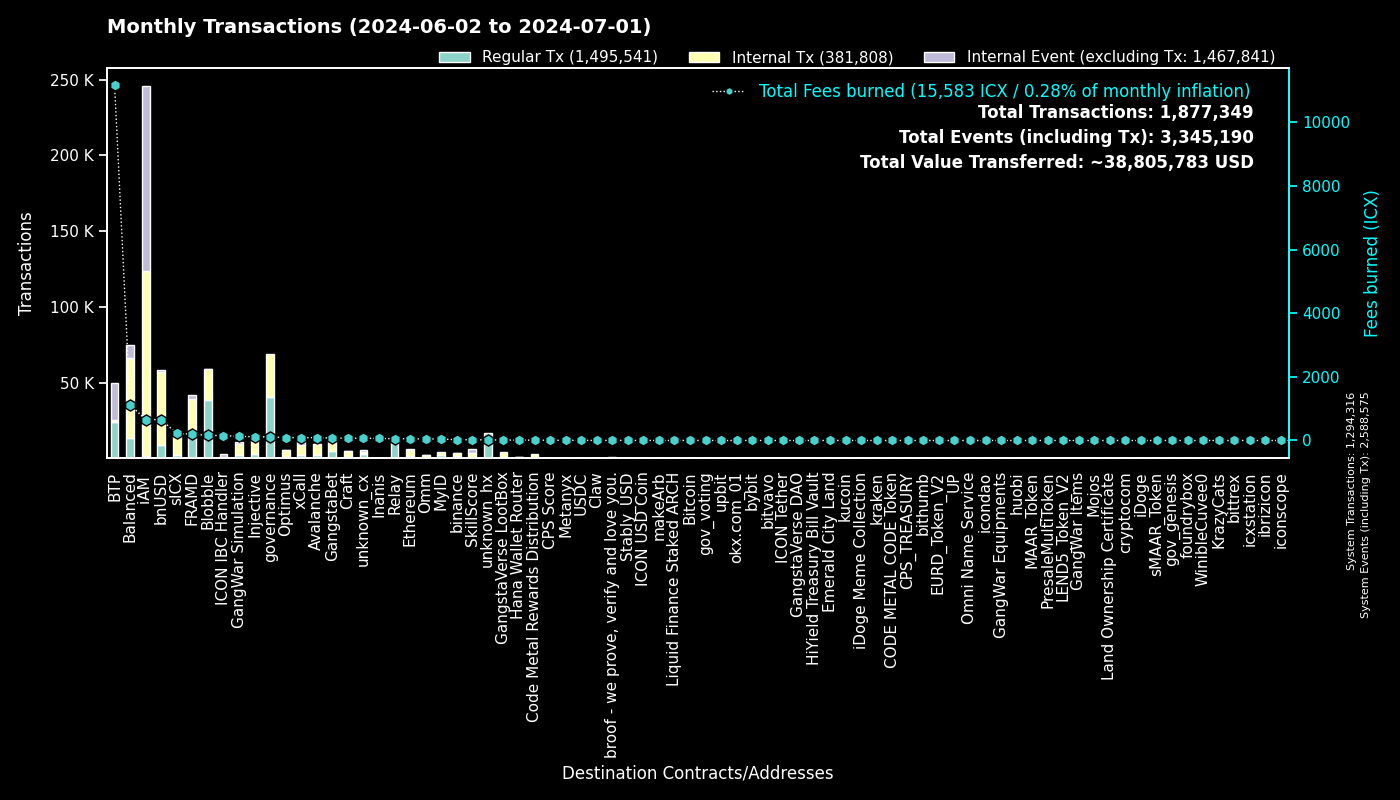

Values plotted in this chart, from the file beside it:
to, Regular Tx, Fees burned, to_def, Internal Tx, Internal Event (excluding Tx), group
0, 1294247, 0.0, System, 69, 1294259, System
cx00000000000000000000000000000000000000…, 40700, 113.4, governance, 27966, 0, governance
cxee7a00755a757e3c519a0616456030e33dc9d4…, 23608, 11146, BTP_2, 0, 24338, BTP
cxf14dea1cff7ceb29a46e6d04533a08f84441e4…, 20130, 84.57, Blobble Stake Token, 20551, 7, Blobble
cxf2ca3b655a782f39227934d37ff3b77f9b1ebc…, 18236, 74.55, Blobble, 0, 0, Blobble
cx2aa9b28a657e3121b75d3d4fe65e569398645d…, 17416, 178, FRAMD Token, 19809, 356, FRAMD
cxca5faa5a71d986a2e84dd7e6f5ff791d29901e…, 10153, 52.43, Relay_4, 0, 0, Relay
cx88fd7df7ddff82f7cc735c871dc519838cb235…, 9077, 652.5, bnUSD, 47886, 1447, bnUSD
cxe5c2c460364acc5f8c1d5ca925930043d8d9c9…, 4112, 19.26, GangstaBet Crown, 4197, 0, GangstaBet
cxa0af3165c08318e988cb30993b3048335b94af…, 3926, 122, balanced_dex, 8607, 1595, Balanced
cx66d4d90f5f113eba575bf793570135f9b10cec…, 3652, 185.8, balanced_loans, 4915, 2956, Balanced
cx21e94c08c03daee80c25d8ee3ea22a20786ec2…, 2700, 477.9, balanced_router, 26374, 1417, Balanced
cx4297f4b63262507623b6ad575d0d8dd2db980e…, 2507, 118.6, Injective, 10172, 136, Injective
cx2609b924e33ef00b648a409245c7ea394c4678…, 2382, 222.7, sICX, 13261, 559, sICX
cxa07f426062a1384bdd762afa6a87d123fbc81c…, 2162, 90.01, xCall, 6366, 6028, xCall
cx5a0af85407c69945eb318d4ac18e9e84218416…, 2106, 130.2, GangWar Simulation, 7216, 1454, GangWar Simulation
cx66a031cc3bd305c76371fb586e93801b948254…, 1841, 89.45, Avalanche, 7664, 125, Avalanche
cx14002628a4599380f391f708843044bc93dce2…, 1340, 654.9, iAM Div, 122037, 122124, iAM
cxba62bb61baf8dd8b6a04633fe33806547785a0…, 1287, 39.38, MyID_3, 1269, 0, MyID
cx288d13e1b63563459a2ac6179f237711f6851c…, 1286, 55.29, Ethereum, 4342, 169, Ethereum
cx622bbab73698f37dbef53955fd3decffeb0b0c…, 935, 153.5, ICON IBC Handler, 193, 1371, ICON IBC Handler
cx694e8c9f1a05c8c3719f30d46b97697960e428…, 887, 8.366, MyID_2, 887, 0, MyID
hxb568381d35d3e7a6383200e8a0d30310af20b9…, 830, 1.038, binance_hot, 0, 0, binance
cxd82fb5d3effecd8c9071a4bba3856ad7222c4b…, 753, 46.99, Balanced Savings, 2326, 47, Balanced
cxd17316e24ee40f2ef8ed6f3a497311db1b3520…, 747, 12.7, GangstaVerse LootBox, 3546, 0, GangstaVerse LootBox
cx69bcdf1753472c1444188ec3f5188657e30c83…, 703, 2.251, broof - we prove, verify and love you., 0, 0, broof - we prove, verify and love you.
cxdada6921d08fbf37c6f228816852e58b219cc5…, 639, 3.821, unknown_cx, 0, 274, unknown_cx
cx91a5817cf6e7adbcbcee9e8815c63f83d9a98a…, 625, 3.785, unknown_cx, 0, 333, unknown_cx
cx59d899fce52cadd1feb5128ff5e6672f03943e…, 578, 3.709, unknown_cx, 0, 259, unknown_cx
cx917f88460d4ebec1fd656d4dbe51131a37d168…, 574, 3.651, unknown_cx, 0, 315, unknown_cx
cxf61cd5a45dc9f91c15aa65831a30a90d59a096…, 502, 66.66, balanced_baln, 3843, 561, Balanced
cx2d552c485ec8bcaa75aac02424e2aca6ffdb2f…, 498, 22.38, Binance Coin, 1956, 39, binance
cxabea09a8c5f3efa54d0a0370b14715e6f22705…, 448, 12.43, Balanced Asset Manager, 1560, 730, Balanced
cx10d59e8103ab44635190bd4139dbfd682fa2d0…, 410, 22.08, balanced_rewards, 800, 578, Balanced
cx28b2ec885b50c8a93da752f2d0467a67127a70…, 403, 34.27, CROWN, 3695, 154, GangstaBet
cx2dc662031f3d62bcdba4f63e9bf827767c8475…, 336, 23.29, SkillScore, 2829, 2930, SkillScore
cx44250a12074799e26fdeee75648ae47e2cc842…, 330, 118, balanced_governance, 19, 10, Balanced
cxe971c0a92c58db502e4a224efc6ba311eb1c17…, 307, 64, Inanis Treasury, 48, 0, Inanis
cx203d9cd2a669be67177e997b8948ce2c35caff…, 266, 46.54, balanced_dividends, 2864, 47, Balanced
cx28497aef34ec44ad2be9249daddfbe34b54f30…, 259, 3.654, Balanced Bribe, 259, 0, Balanced
cxaa99a164586883eed0322d62a31946dfa9491f…, 255, 20.65, optimus_rewards, 600, 60, Optimus
cx334db6519871cb2bfd154cec0905ced4ea142d…, 225, 0.7933, unknown_cx, 0, 0, unknown_cx
hx85532472e789802a943bd34a8aeb86668bc232…, 218, 0.2725, okx.com_01, 0, 0, okx.com_01
cx2e6d0fc0eca04965d06038c8406093337f085f…, 216, 22.2, Craft, 1719, 74, Craft
cx7ecb16e4c143b95e01d05933c17cb986cfe618…, 214, 46.52, CraftRewards, 1543, 32, Craft
cx30f18d26f45d990112a4cd4825c0b79af73aac…, 187, 19.36, Yetis, 1920, 1771, FRAMD
cx5b5a03cb525a1845d0af3a872d525b18a810ac…, 168, 14.11, btp-0x38.bsc-BTCB, 1233, 42, BTP
hx6b91c8dea3114de74ecfa85908b875778c2b59…, 165, 0.2063, bybit, 0, 0, bybit
hxa390d24fdcba68515b492ffc553192802706a1…, 155, 0.1938, bitvavo_hot, 0, 0, bitvavo
hxbb984f278abd66ae2155edbd91f8c87ce98411…, 139, 0.1738, kucoin, 0, 0, kucoin
hx133323c2e990994816b548a9e7eb080a5eac80…, 138, 0.1725, unknown_hx, 0, 0, unknown_hx
cx7b1843b7ef5368a080ccf59c0a9d1bdec474f9…, 132, 8.253, optimus_dividends, 1108, 0, Optimus
cx6139a27c15f1653471ffba0b4b88dc15de7e32…, 131, 23.17, gangstabet_token, 1796, 112, GangstaBet
hx1b3e781a1c802c238e30e90aa1a6cee94f9bac…, 130, 0.1625, unknown_hx, 0, 0, unknown_hx
cx43e2eec79eb76293c298f2b17aec06097be606…, 127, 3.887, balanced_staking, 382, 15, Balanced
hx68646780e14ee9097085f7280ab137c3633b4b…, 124, 0.155, kraken_hot, 0, 0, kraken
cx9c4698411c6d9a780f605685153431dcda0460…, 121, 3.062, Auction, 1074, 3, Craft
hx97347e18238192e5066466a0a8865f1892c6be…, 120, 0.15, upbit_hot_01, 0, 0, upbit
cxc83f6eaf7e123f656657ebac3b09bc7a38e323…, 120, 10.71, Code Metal Rewards Distribution, 2891, 0, Code Metal Rewards Distribution
hx6820a240b4a92eb501c76ce303572407a3028f…, 118, 0.1475, upbit_hot_04, 0, 0, upbit
... 2,151 more rows
